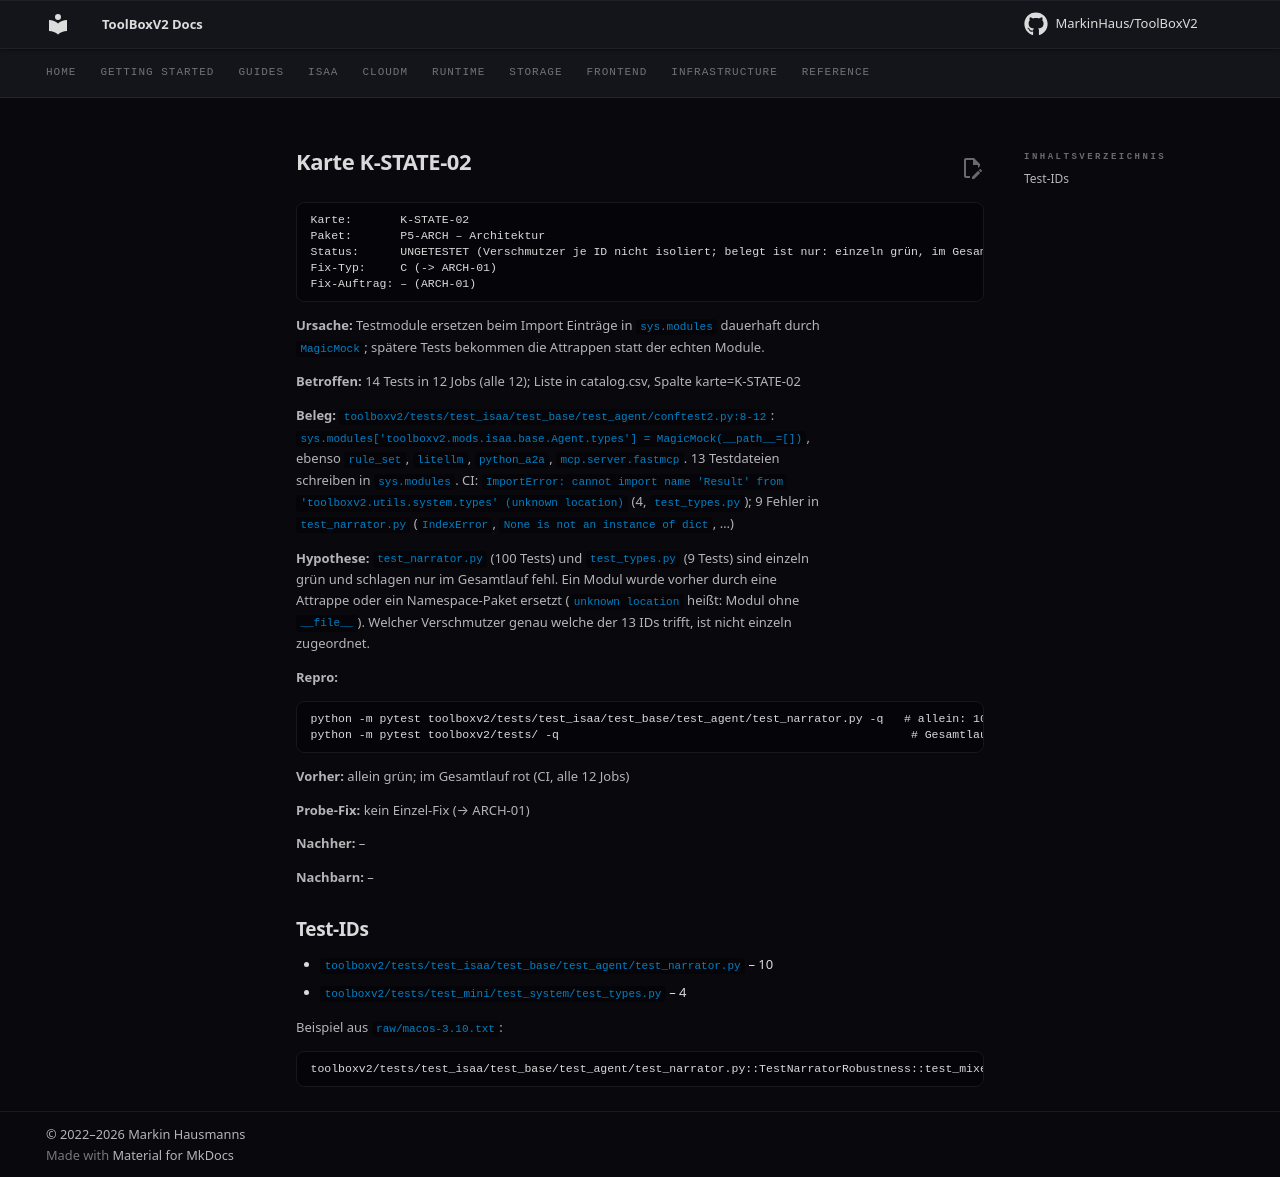

repository: MarkinHaus/ToolBoxV2 · page: devdocs/ci_analysis/cards/K-STATE-02/index.html · generator: mkdocs

# Karte K-STATE-02

```
Karte:       K-STATE-02
Paket:       P5-ARCH – Architektur
Status:      UNGETESTET (Verschmutzer je ID nicht isoliert; belegt ist nur: einzeln grün, im Gesamtlauf rot, und die Schreibzugriffe auf `sys.modules`)
Fix-Typ:     C (-> ARCH-01)
Fix-Auftrag: – (ARCH-01)
```

**Ursache:** Testmodule ersetzen beim Import Einträge in `sys.modules` dauerhaft durch `MagicMock`; spätere Tests bekommen die Attrappen statt der echten Module.

**Betroffen:** 14 Tests in 12 Jobs (alle 12); Liste in catalog.csv, Spalte karte=K-STATE-02

**Beleg:** `toolboxv2/tests/test_isaa/test_base/test_agent/conftest2.py:8-12`: `sys.modules['toolboxv2.mods.isaa.base.Agent.types'] = MagicMock(__path__=[])`, ebenso `rule_set`, `litellm`, `python_a2a`, `mcp.server.fastmcp`. 13 Testdateien schreiben in `sys.modules`. CI: `ImportError: cannot import name 'Result' from 'toolboxv2.utils.system.types' (unknown location)` (4, `test_types.py`); 9 Fehler in `test_narrator.py` (`IndexError`, `None is not an instance of dict`, …)

**Hypothese:** `test_narrator.py` (100 Tests) und `test_types.py` (9 Tests) sind einzeln grün und schlagen nur im Gesamtlauf fehl. Ein Modul wurde vorher durch eine Attrappe oder ein Namespace-Paket ersetzt (`unknown location` heißt: Modul ohne `__file__`). Welcher Verschmutzer genau welche der 13 IDs trifft, ist nicht einzeln zugeordnet.

**Repro:**

```
python -m pytest toolboxv2/tests/test_isaa/test_base/test_agent/test_narrator.py -q   # allein: 100 passed
python -m pytest toolboxv2/tests/ -q                                                   # Gesamtlauf: 9–10 rot
```

**Vorher:** allein grün; im Gesamtlauf rot (CI, alle 12 Jobs)

**Probe-Fix:** kein Einzel-Fix (→ ARCH-01)

**Nachher:** –

**Nachbarn:** –

## Test-IDs

- `toolboxv2/tests/test_isaa/test_base/test_agent/test_narrator.py` – 10
- `toolboxv2/tests/test_mini/test_system/test_types.py` – 4

Beispiel aus `raw/macos-3.10.txt`:

```
toolboxv2/tests/test_isaa/test_base/test_agent/test_narrator.py::TestNarratorRobustness::test_mixed_workload_priorities | FAILED | IndexError | list index out of range
```
